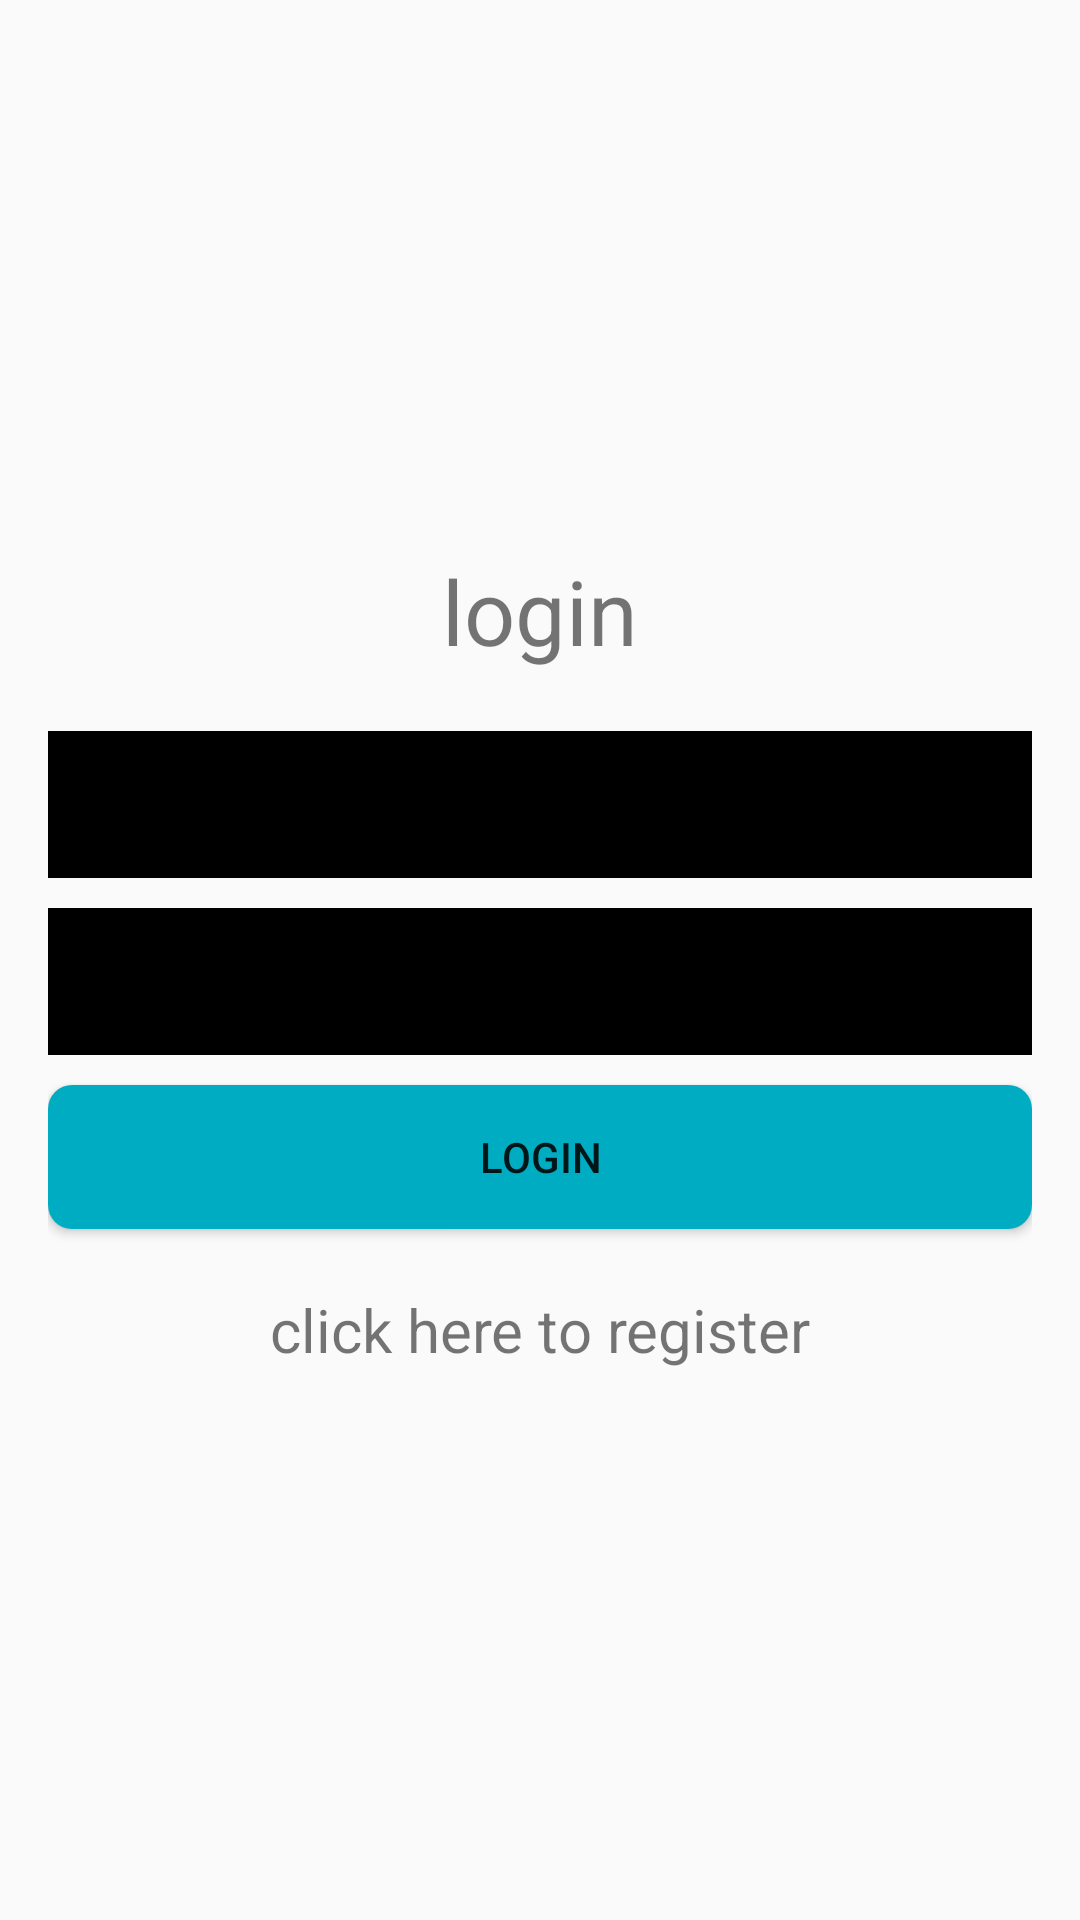

This screen was rendered from an Android layout file. Write that file and the resources it references.
<!-- AndroidManifest.xml: application theme AppTheme -->
<!-- res/layout/login.xml -->
<?xml version="1.0" encoding="utf-8"?>
<LinearLayout xmlns:android="http://schemas.android.com/apk/res/android"
    xmlns:tools="http://schemas.android.com/tools"
    android:layout_width="match_parent"
    android:layout_height="match_parent"
    android:paddingBottom="@dimen/activity_vertical_margin"
    android:paddingLeft="@dimen/activity_horizontal_margin"
    android:paddingRight="@dimen/activity_horizontal_margin"

    android:paddingTop="@dimen/activity_vertical_margin"
    tools:context="com.cliniconnection.cliniconnection.Login"
    android:orientation="vertical"
    android:gravity="center">

    <TextView
        android:layout_width="match_parent"
        android:layout_height="wrap_content"
        android:layout_marginBottom="20dp"
        android:gravity="center"
        android:text="login"
        android:textSize="30sp" />

    <EditText
        android:id="@+id/username"
        android:layout_width="362dp"
        android:layout_height="49dp"
        android:layout_marginBottom="10dp"
        android:background="#000000"
        android:hint="enter username"
        android:inputType="text"
        android:maxLines="1"
        android:textColor="#ffffff" />

    <EditText
        android:id="@+id/password"
        android:layout_width="358dp"
        android:layout_height="49dp"
        android:layout_marginBottom="10dp"
        android:background="#000000"
        android:hint="enter password"
        android:inputType="textPassword"
        android:maxLines="1"
        android:textColor="#ffffff" />

    <Button
        android:id="@+id/loginButton"
        android:layout_width="match_parent"
        android:layout_height="wrap_content"
        android:layout_marginBottom="20dp"
        android:text="login"
        android:background="@drawable/btn_rounded"/>

    <TextView
        android:layout_width="match_parent"
        android:layout_height="wrap_content"
        android:text="click here to register"
        android:textSize="20sp"
        android:gravity="center"
        android:id="@+id/register"/>

</LinearLayout>
<!-- resources referenced by this layout -->
<resources>
  <dimen name="activity_horizontal_margin">16dp</dimen>
  <dimen name="activity_vertical_margin">16dp</dimen>
  <!-- drawable btn_rounded (drawable-v24) -->
  <?xml version="1.0" encoding="utf-8"?>
  <shape xmlns:android="http://schemas.android.com/apk/res/android" android:shape="rectangle">
      <solid android:color="@color/primary_darker"/>
      <corners android:radius="8dp"/>
  </shape>
  <style name="AppTheme" parent="Theme.AppCompat.Light.DarkActionBar">
          
          <item name="colorPrimary">@color/primary</item>
          <item name="colorPrimaryDark">@color/accent</item>
          <item name="colorAccent">@color/primary_darker</item>
      </style>
  <color name="primary_darker">#00acc1</color>
  <color name="primary">#4dd0e1</color>
  <color name="accent">#80deea</color>
</resources>
